Run: headless pygame with SDL's dummy video driver; simulated clock (each Clock.tick advances the game by its frame time, no real sleeping); random seed 0; keys injected as events and as key.get_pressed() state; mouse plan: one left click at the window centre at the start of phase 2, then a move to the lower-right quarter at the start of phase 3.
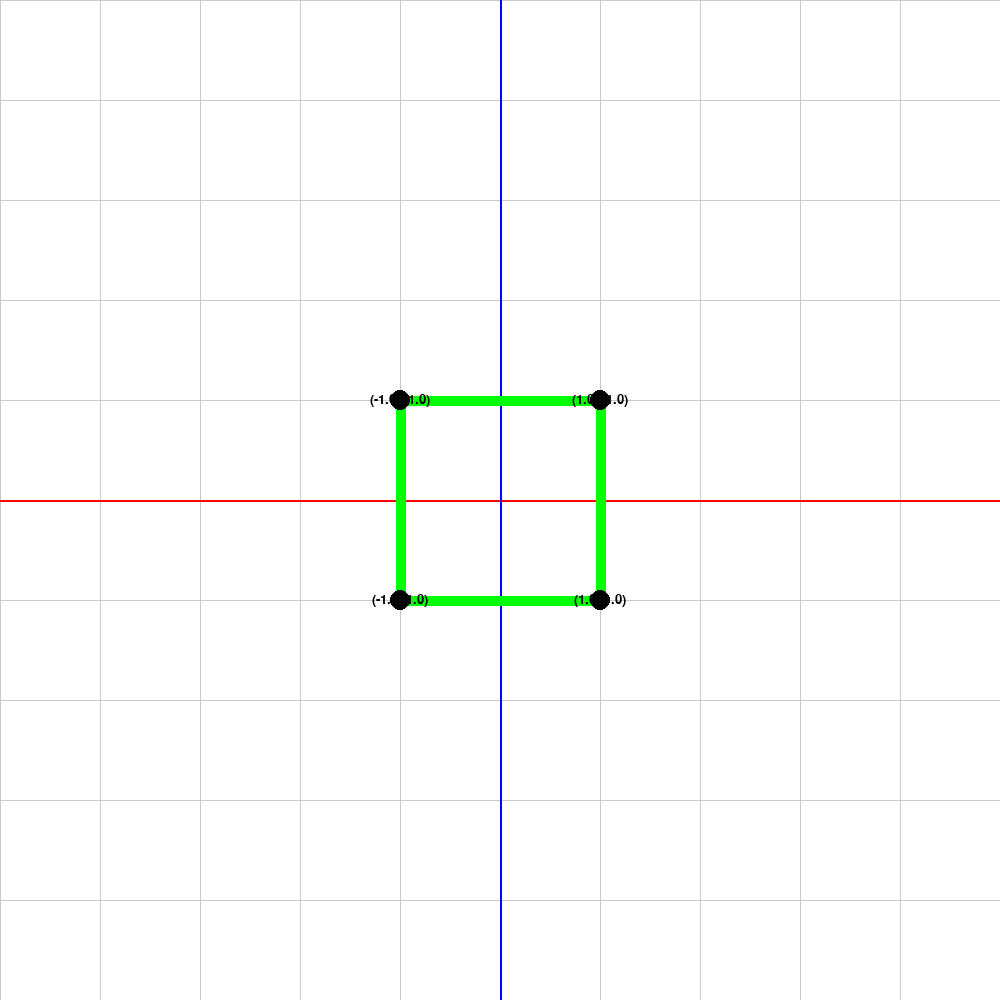
Frame 1 of 4 · flips 1–60 · no input
Frame 2 of 4 · flips 61–180 · clicked the window centre · tapped SPACE, RETURN · held RIGHT (→), D · screen unchanged from frame 1, image omitted
Frame 3 of 4 · flips 181–300 · moved the mouse to the lower-right quarter · held DOWN (↓), S · screen unchanged from frame 2, image omitted
Frame 4 of 4 · flips 301–420 · held LEFT (←), A, UP (↑), W · screen unchanged from frame 3, image omitted

The pygame program that drew these frames:

import pygame
import sys



pygame.init()

M,N = 1000,1000

ecran = pygame.display.set_mode((M, N))

font = pygame.font.SysFont(None, 20)  # Create a font object for displaying text

points = [(100, 100), (100, -100), (-100, -100), (-100, 100)]

for i in range(len(points)):
    points[i] = (points[i][0] + M//2, points[i][1] + N//2)
    
couleur_polygone = (0, 255, 0, 128)
couleur_selection = (255, 0, 0)
rayon_selection = 10
point_selectionne = None
polygone_selectionne = False

def distance(point1, point2):
    return ((point1[0] - point2[0])**2 + (point1[1] - point2[1])**2)**0.5

while True:

    for event in pygame.event.get():
        if event.type == pygame.QUIT:
            pygame.quit()
            sys.exit()

        
        if event.type == pygame.MOUSEBUTTONDOWN:
            pos_souris = pygame.mouse.get_pos()
            polygone_selectionne = True
            for i, point in enumerate(points):
                if distance(pos_souris, point) <= rayon_selection:
                    point_selectionne = i
                    polygone_selectionne = False
                    break

    
        if event.type == pygame.MOUSEBUTTONUP:
            point_selectionne = None
            polygone_selectionne = False

    
        if event.type == pygame.MOUSEMOTION:
            if polygone_selectionne:
            
                for i in range(len(points)):
                    points[i] = (points[i][0] + event.rel[0], points[i][1] + event.rel[1])
            elif point_selectionne is not None:
            
                points[point_selectionne] = pygame.mouse.get_pos()


    ecran.fill((255, 255, 255))

    for x in range(0, M, 100):  # Lignes verticales
        pygame.draw.line(ecran, (200, 200, 200), (x, 0), (x, N))
    for y in range(0, N, 100):  # Lignes horizontales
        pygame.draw.line(ecran, (200, 200, 200), (0, y), (M, y))

    # Dessiner les axes x et y
    pygame.draw.line(ecran, (255, 0, 0), (0, N//2), (M, N//2), 2)  # Axe x (rouge)
    pygame.draw.line(ecran, (0, 0, 255), (M/2, 0), (M//2, N), 2)  # Axe y (bleu)


    pygame.draw.polygon(ecran, couleur_polygone, points, width = 10)


    for i, point in enumerate(points):
        if i == point_selectionne:
            couleur = couleur_selection
        else:
            couleur = (0, 0, 0)
        pygame.draw.circle(ecran, couleur, point, rayon_selection)

        # Create text surface with coordinates and render it next to the point
        coord_text = font.render(f"({(point[0]-M//2)/100}, {(point[1]-N//2)/100})", True, (0, 0, 0))  # Black text
        text_rect = coord_text.get_rect(center=point)  # Center the text next to the point
        ecran.blit(coord_text, text_rect)


    pygame.display.update()
